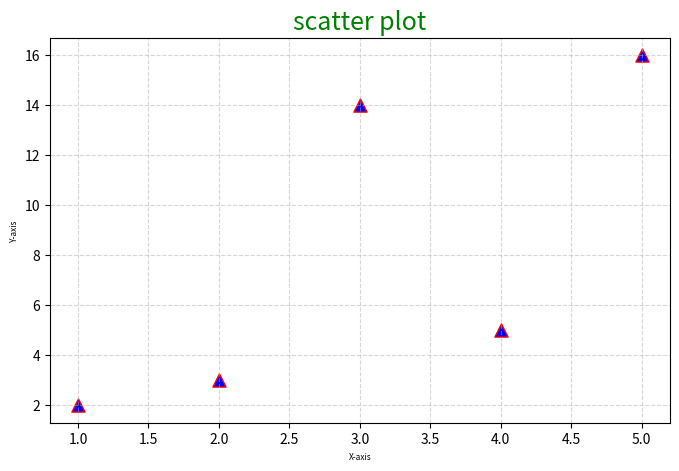
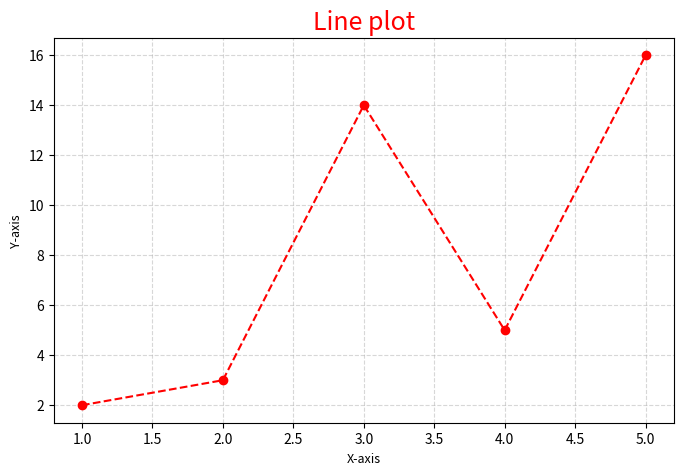
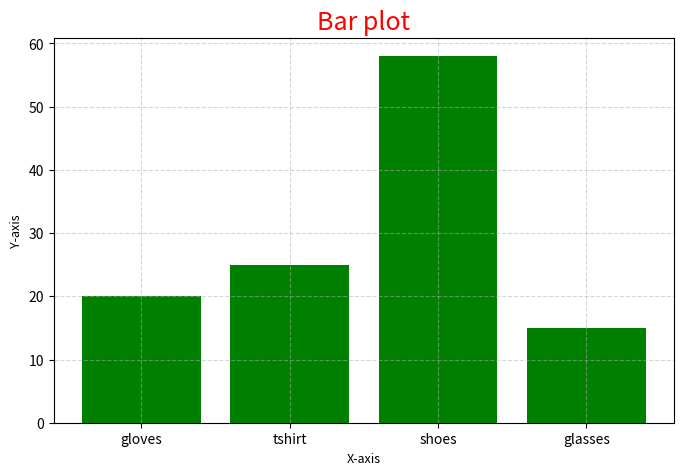
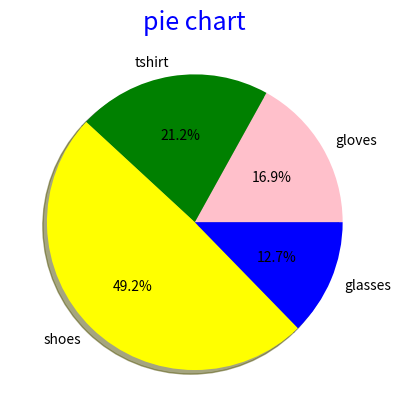
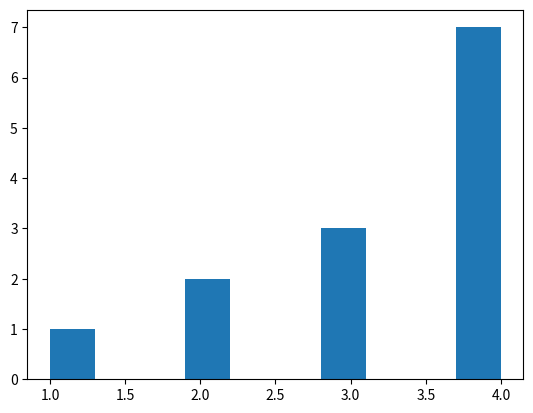

Python code for these plots, in order:

# Scatter Plot

import matplotlib.pyplot as plt
x=[1,2,3,4,5]
y=[2,3,14,5,16]
plt.figure(figsize=(8,5))
plt.scatter(x,y,color="blue",marker="^",s=90,edgecolor="red")
plt.title("scatter plot",fontsize=18,color="green")
plt.xlabel('X-axis',fontsize=6)
plt.ylabel('Y-axis',fontsize=6)
plt.grid(True,linestyle="--",alpha=0.5)
plt.show()


# Line Plot
plt.figure(figsize=(8,5))
plt.title("Line plot",fontsize=18,color="red")
plt.xlabel('X-axis',fontsize=9)
plt.ylabel('Y-axis',fontsize=9)
plt.grid(True,linestyle="--",alpha=0.5)

plt.plot(x,y,color="red",marker="o",linestyle="--")
plt.show()

# Bar Plot
A=['gloves','tshirt','shoes','glasses']
B=[20,25,58,15]
plt.figure(figsize=(8,5))
plt.title("Bar plot",fontsize=18,color="red")
plt.xlabel('X-axis',fontsize=9)
plt.ylabel('Y-axis',fontsize=9)
plt.grid(True,linestyle="--",alpha=0.5)
plt.bar(A,B,color="green")
plt.show()

# Pie Chart
colors=['pink','green','yellow','blue']
plt.pie(B,labels=A,autopct='%1.1f%%', colors=colors,shadow=True)
plt.title("pie chart",fontsize=18,color="blue")
plt.show()


# Histogram
data=[1,2,2,3,3,3,4,4,4,4,4,4,4]
plt.hist(data)
plt.show()
